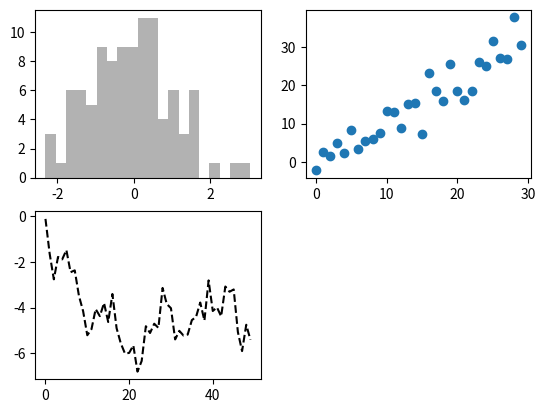

Python code for this plot:
import matplotlib.pyplot as plt
import numpy as np

fig = plt.figure()
ax1 = fig.add_subplot(2,2,1)
ax2 = fig.add_subplot(2, 2, 2)
ax3 = fig.add_subplot(2, 2, 3)
plt.plot(np.random.randn(50).cumsum(), 'k--')
#会在最后一个用过的subplot（如果没有则创建一个）上进行绘制
ax1.hist(np.random.randn(100), bins=20, color='k', alpha=0.3)
ax2.scatter(np.arange(30), np.arange(30) + 3 * np.random.randn(30))
plt.show()